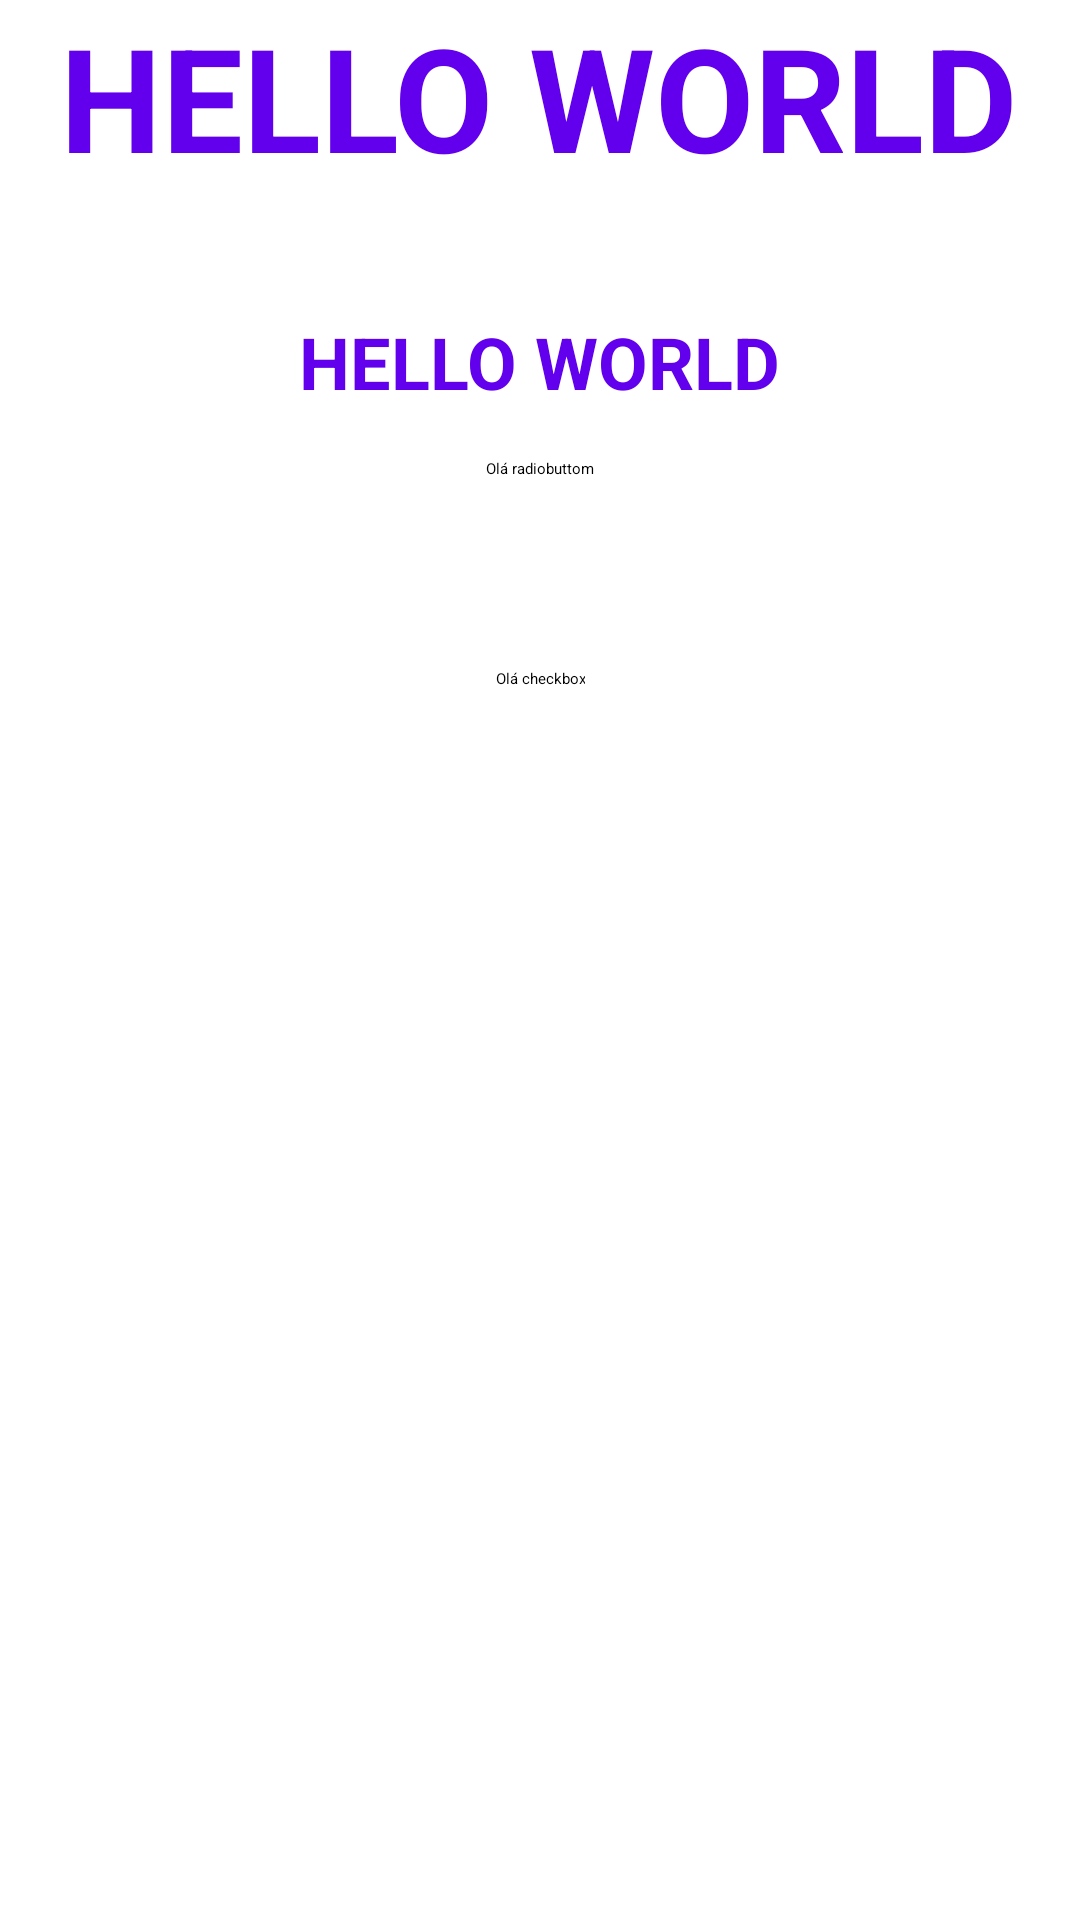

Produce the Android XML layout that renders to this screen, including the resource entries it uses.
<!-- AndroidManifest.xml: application theme Theme.Imcapp -->
<!-- res/layout/main_linear.xml -->
<?xml version="1.0" encoding="utf-8"?>
<LinearLayout xmlns:android="http://schemas.android.com/apk/res/android"
    android:layout_width="match_parent"
    xmlns:tools="http://schemas.android.com/tools"
    android:orientation="vertical"
    android:gravity="center_horizontal"
    android:layout_height="match_parent">


    <TextView
        android:layout_width="wrap_content"
        android:layout_height="wrap_content"
        android:text="@string/hello_world"
        style="@style/title_purple" />

    <TextView
        android:layout_width="wrap_content"
        android:layout_height="wrap_content"
        android:text="@string/hello_world"
        android:textSize="24sp"
        style="@style/title_purple"
        android:layout_marginTop="24dp"
        android:padding="16dp"/>

    <RadioButton
        android:layout_width="wrap_content"
        android:text="@string/olaradio"
        android:layout_height="70sp"
        tools:visibility="visible"/>

    <CheckBox
        android:layout_width="wrap_content"
        android:layout_height="70sp"
        android:layout_gravity="center"
        android:text="@string/olacheckbox"
        android:textAlignment="center" />



</LinearLayout>
<!-- resources referenced by this layout -->
<resources>
  <string name="hello_world">Hello World</string>
  <string name="olacheckbox">Olá checkbox</string>
  <string name="olaradio">Olá radiobuttom</string>
  <style name="title_purple">
          <item name="android:textSize">48sp</item>
          <item name="android:textColor">@color/purple_500</item>
          <item name="android:textStyle">bold</item>
          <item name="android:textAllCaps">true</item>
      </style>
  <!-- not gathered from this repository: default colours our renderer supplied (Android Studio template values) -->
  <color name="purple_500">#FF6200EE</color>
</resources>
